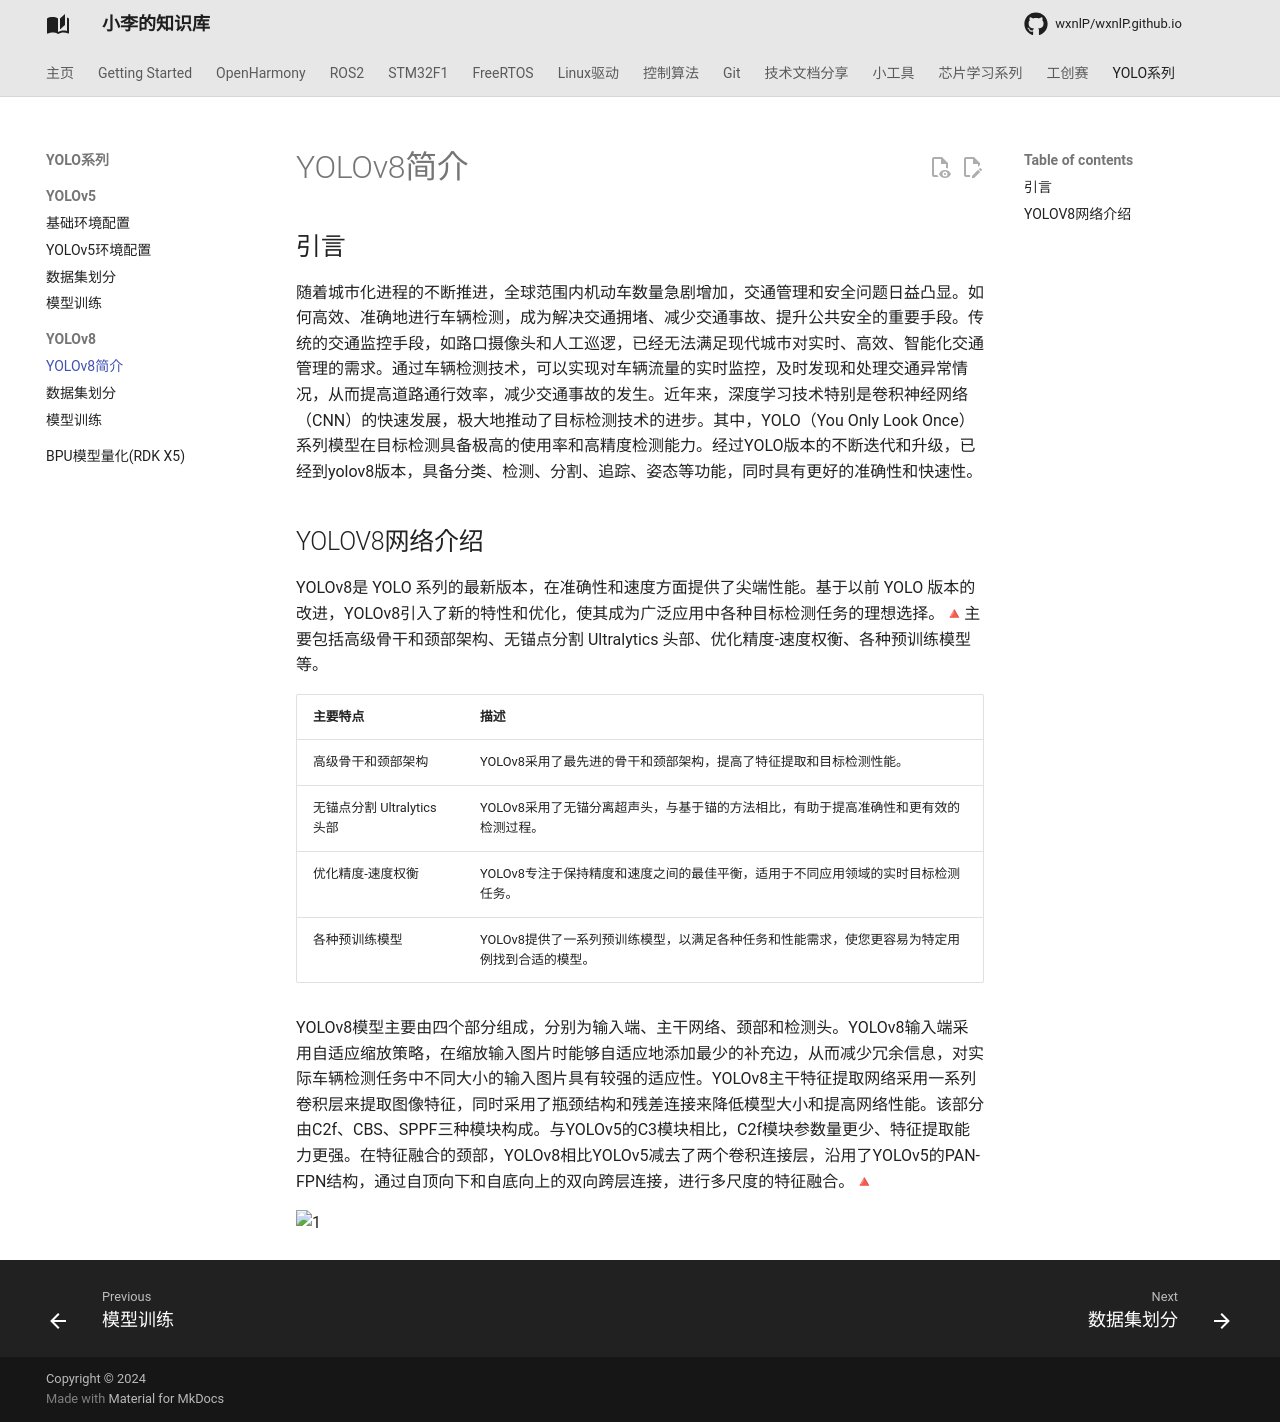

repository: wxnlP/wxnlP.github.io · page: study/YOLOv8/YOLOv8-1/index.html · generator: mkdocs

---
comments: true
---

## 引言

随着城市化进程的不断推进，全球范围内机动车数量急剧增加，交通管理和安全问题日益凸显。如何高效、准确地进行车辆检测，成为解决交通拥堵、减少交通事故、提升公共安全的重要手段。传统的交通监控手段，如路口摄像头和人工巡逻，已经无法满足现代城市对实时、高效、智能化交通管理的需求。通过车辆检测技术，可以实现对车辆流量的实时监控，及时发现和处理交通异常情况，从而提高道路通行效率，减少交通事故的发生。近年来，深度学习技术特别是卷积神经网络（CNN）的快速发展，极大地推动了目标检测技术的进步。其中，YOLO（You Only Look Once）系列模型在目标检测具备极高的使用率和高精度检测能力。经过YOLO版本的不断迭代和升级，已经到yolov8版本，具备分类、检测、分割、追踪、姿态等功能，同时具有更好的准确性和快速性。

## YOLOV8网络介绍

YOLOv8是 YOLO 系列的最新版本，在准确性和速度方面提供了尖端性能。基于以前 YOLO 版本的改进，YOLOv8引入了新的特性和优化，使其成为广泛应用中各种目标检测任务的理想选择。🔺主要包括高级骨干和颈部架构、无锚点分割 Ultralytics 头部、优化精度-速度权衡、各种预训练模型等。

| **主要特点**                | **描述**                                                     |
| --------------------------- | ------------------------------------------------------------ |
| 高级骨干和颈部架构          | YOLOv8采用了最先进的骨干和颈部架构，提高了特征提取和目标检测性能。 |
| 无锚点分割 Ultralytics 头部 | YOLOv8采用了无锚分离超声头，与基于锚的方法相比，有助于提高准确性和更有效的检测过程。 |
| 优化精度-速度权衡           | YOLOv8专注于保持精度和速度之间的最佳平衡，适用于不同应用领域的实时目标检测任务。 |
| 各种预训练模型              | YOLOv8提供了一系列预训练模型，以满足各种任务和性能需求，使您更容易为特定用例找到合适的模型。 |

YOLOv8模型主要由四个部分组成，分别为输入端、主干网络、颈部和检测头。YOLOv8输入端采用自适应缩放策略，在缩放输入图片时能够自适应地添加最少的补充边，从而减少冗余信息，对实际车辆检测任务中不同大小的输入图片具有较强的适应性。YOLOv8主干特征提取网络采用一系列卷积层来提取图像特征，同时采用了瓶颈结构和残差连接来降低模型大小和提高网络性能。该部分由C2f、CBS、SPPF三种模块构成。与YOLOv5的C3模块相比，C2f模块参数量更少、特征提取能力更强。在特征融合的颈部，YOLOv8相比YOLOv5减去了两个卷积连接层，沿用了YOLOv5的PAN-FPN结构，通过自顶向下和自底向上的双向跨层连接，进行多尺度的特征融合。🔺

![1](https://tonmoon.obs.cn-east-3.myhuaweicloud.com/img/tonmoon/1.PNG)
